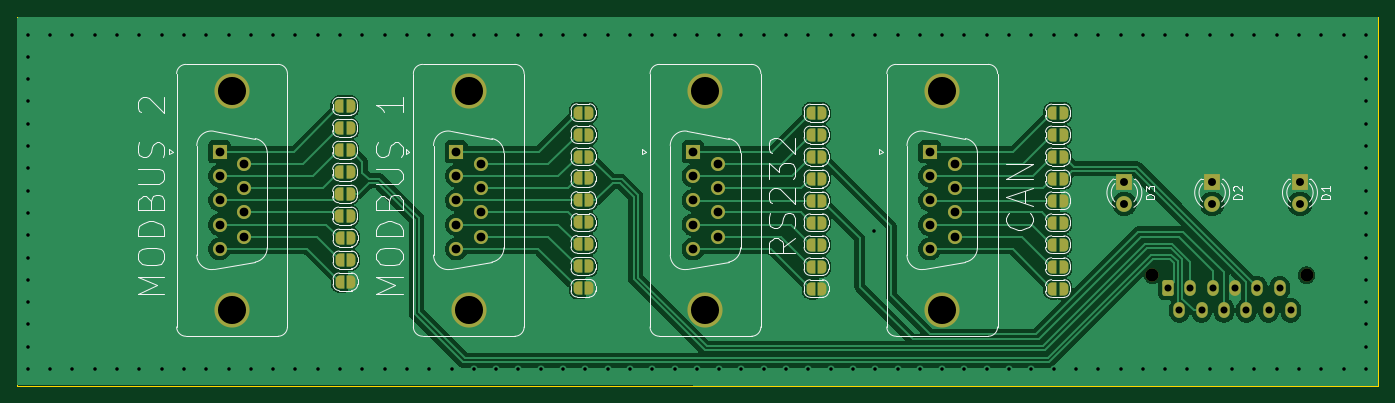
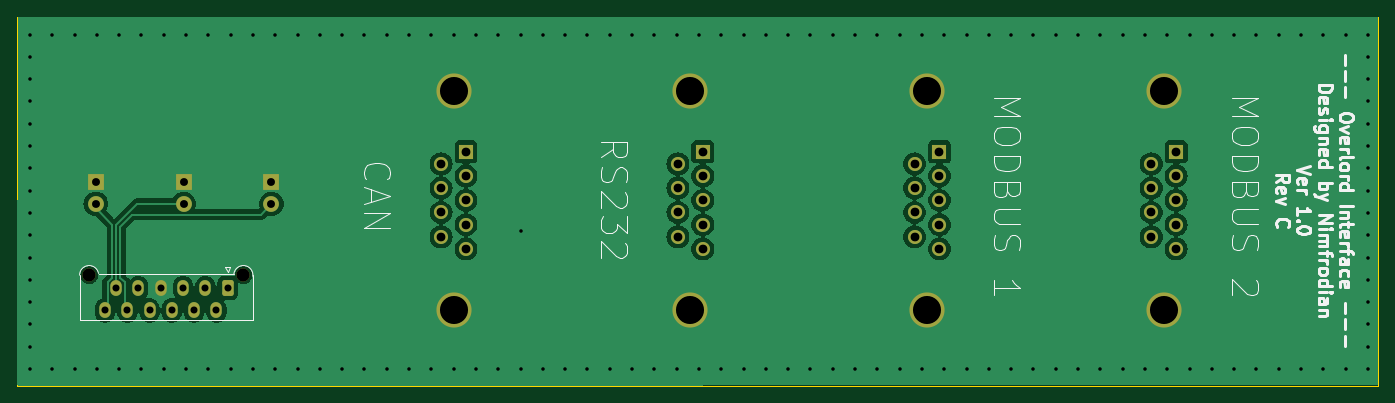
Circuit board: 11 layer files. Board 155.0 x 42.0 mm.
- bottom_copper: OverlordInterface-B_Cu.gbl (83282 bytes)
- bottom_mask: OverlordInterface-B_Mask.gbs (3029 bytes)
- paste: OverlordInterface-B_Paste.gbp (496 bytes)
- bottom_silk: OverlordInterface-B_Silkscreen.gbo (37309 bytes)
- outline: OverlordInterface-Edge_Cuts.gm1 (656 bytes)
- top_copper: OverlordInterface-F_Cu.gtl (102939 bytes)
- top_mask: OverlordInterface-F_Mask.gts (6069 bytes)
- paste: OverlordInterface-F_Paste.gtp (496 bytes)
- top_silk: OverlordInterface-F_Silkscreen.gto (45991 bytes)
- drill: OverlordInterface-NPTH.drl (365 bytes)
- drill: OverlordInterface-PTH.drl (3851 bytes)

=== bottom_copper: OverlordInterface-B_Cu.gbl (83282 bytes, source omitted) ===
=== bottom_mask: OverlordInterface-B_Mask.gbs (3029 bytes, source withheld) ===
=== paste: OverlordInterface-B_Paste.gbp ===
G04 #@! TF.GenerationSoftware,KiCad,Pcbnew,8.0.8*
G04 #@! TF.CreationDate,2025-02-25T20:07:16+01:00*
G04 #@! TF.ProjectId,OverlordInterface,4f766572-6c6f-4726-9449-6e7465726661,rev?*
G04 #@! TF.SameCoordinates,Original*
G04 #@! TF.FileFunction,Paste,Bot*
G04 #@! TF.FilePolarity,Positive*
%FSLAX46Y46*%
G04 Gerber Fmt 4.6, Leading zero omitted, Abs format (unit mm)*
G04 Created by KiCad (PCBNEW 8.0.8) date 2025-02-25 20:07:16*
%MOMM*%
%LPD*%
G01*
G04 APERTURE LIST*
G04 APERTURE END LIST*
M02*

=== bottom_silk: OverlordInterface-B_Silkscreen.gbo (37309 bytes, source omitted) ===
=== outline: OverlordInterface-Edge_Cuts.gm1 ===
G04 #@! TF.GenerationSoftware,KiCad,Pcbnew,8.0.8*
G04 #@! TF.CreationDate,2025-02-25T20:07:16+01:00*
G04 #@! TF.ProjectId,OverlordInterface,4f766572-6c6f-4726-9449-6e7465726661,rev?*
G04 #@! TF.SameCoordinates,Original*
G04 #@! TF.FileFunction,Profile,NP*
%FSLAX46Y46*%
G04 Gerber Fmt 4.6, Leading zero omitted, Abs format (unit mm)*
G04 Created by KiCad (PCBNEW 8.0.8) date 2025-02-25 20:07:16*
%MOMM*%
%LPD*%
G01*
G04 APERTURE LIST*
G04 #@! TA.AperFunction,Profile*
%ADD10C,0.100000*%
G04 #@! TD*
G04 APERTURE END LIST*
D10*
X75750000Y-72290000D02*
X230750000Y-72290000D01*
X230750000Y-114290000D01*
X75750000Y-114290000D01*
X75750000Y-72290000D01*
M02*

=== top_copper: OverlordInterface-F_Cu.gtl (102939 bytes, source omitted) ===
=== top_mask: OverlordInterface-F_Mask.gts ===
G04 #@! TF.GenerationSoftware,KiCad,Pcbnew,8.0.8*
G04 #@! TF.CreationDate,2025-02-25T20:07:16+01:00*
G04 #@! TF.ProjectId,OverlordInterface,4f766572-6c6f-4726-9449-6e7465726661,rev?*
G04 #@! TF.SameCoordinates,Original*
G04 #@! TF.FileFunction,Soldermask,Top*
G04 #@! TF.FilePolarity,Negative*
%FSLAX46Y46*%
G04 Gerber Fmt 4.6, Leading zero omitted, Abs format (unit mm)*
G04 Created by KiCad (PCBNEW 8.0.8) date 2025-02-25 20:07:16*
%MOMM*%
%LPD*%
G01*
G04 APERTURE LIST*
G04 Aperture macros list*
%AMRoundRect*
0 Rectangle with rounded corners*
0 $1 Rounding radius*
0 $2 $3 $4 $5 $6 $7 $8 $9 X,Y pos of 4 corners*
0 Add a 4 corners polygon primitive as box body*
4,1,4,$2,$3,$4,$5,$6,$7,$8,$9,$2,$3,0*
0 Add four circle primitives for the rounded corners*
1,1,$1+$1,$2,$3*
1,1,$1+$1,$4,$5*
1,1,$1+$1,$6,$7*
1,1,$1+$1,$8,$9*
0 Add four rect primitives between the rounded corners*
20,1,$1+$1,$2,$3,$4,$5,0*
20,1,$1+$1,$4,$5,$6,$7,0*
20,1,$1+$1,$6,$7,$8,$9,0*
20,1,$1+$1,$8,$9,$2,$3,0*%
%AMFreePoly0*
4,1,19,0.500000,-0.750000,0.000000,-0.750000,0.000000,-0.744911,-0.071157,-0.744911,-0.207708,-0.704816,-0.327430,-0.627875,-0.420627,-0.520320,-0.479746,-0.390866,-0.500000,-0.250000,-0.500000,0.250000,-0.479746,0.390866,-0.420627,0.520320,-0.327430,0.627875,-0.207708,0.704816,-0.071157,0.744911,0.000000,0.744911,0.000000,0.750000,0.500000,0.750000,0.500000,-0.750000,0.500000,-0.750000,
$1*%
%AMFreePoly1*
4,1,19,0.000000,0.744911,0.071157,0.744911,0.207708,0.704816,0.327430,0.627875,0.420627,0.520320,0.479746,0.390866,0.500000,0.250000,0.500000,-0.250000,0.479746,-0.390866,0.420627,-0.520320,0.327430,-0.627875,0.207708,-0.704816,0.071157,-0.744911,0.000000,-0.744911,0.000000,-0.750000,-0.500000,-0.750000,-0.500000,0.750000,0.000000,0.750000,0.000000,0.744911,0.000000,0.744911,
$1*%
G04 Aperture macros list end*
%ADD10FreePoly0,180.000000*%
%ADD11FreePoly1,180.000000*%
%ADD12R,1.800000X1.800000*%
%ADD13C,1.800000*%
%ADD14C,4.000000*%
%ADD15R,1.600000X1.600000*%
%ADD16C,1.600000*%
%ADD17C,1.500000*%
%ADD18RoundRect,0.250000X-0.400000X0.650000X-0.400000X-0.650000X0.400000X-0.650000X0.400000X0.650000X0*%
%ADD19O,1.300000X1.800000*%
G04 APERTURE END LIST*
D10*
X140849999Y-95705000D03*
D11*
X139550001Y-95705000D03*
D10*
X113699999Y-82468375D03*
D11*
X112400001Y-82468375D03*
D12*
X211830000Y-91055000D03*
D13*
X211830000Y-93595000D03*
D10*
X140849999Y-88205000D03*
D11*
X139550001Y-88205000D03*
D10*
X113699999Y-92468373D03*
D11*
X112400001Y-92468373D03*
D10*
X167399998Y-98240000D03*
D11*
X166100000Y-98240000D03*
D10*
X194899998Y-100740000D03*
D11*
X193600000Y-100740000D03*
D12*
X221830000Y-91055000D03*
D13*
X221830000Y-93595000D03*
D10*
X194899998Y-88240000D03*
D11*
X193600000Y-88240000D03*
D10*
X194899998Y-90740000D03*
D11*
X193600000Y-90740000D03*
D10*
X194899998Y-93240000D03*
D11*
X193600000Y-93240000D03*
D10*
X140849999Y-98205000D03*
D11*
X139550001Y-98205000D03*
D10*
X140849999Y-90705000D03*
D11*
X139550001Y-90705000D03*
D14*
X100190000Y-105695000D03*
X100190000Y-80695000D03*
D15*
X98770000Y-87655000D03*
D16*
X98770000Y-90425000D03*
X98770000Y-93195000D03*
X98770000Y-95965000D03*
X98770000Y-98735000D03*
X101610000Y-89040000D03*
X101610000Y-91810000D03*
X101610000Y-94580000D03*
X101610000Y-97350000D03*
D14*
X181080000Y-105695000D03*
X181080000Y-80695000D03*
D15*
X179660000Y-87655000D03*
D16*
X179660000Y-90425000D03*
X179660000Y-93195000D03*
X179660000Y-95965000D03*
X179660000Y-98735000D03*
X182500000Y-89040000D03*
X182500000Y-91810000D03*
X182500000Y-94580000D03*
X182500000Y-97350000D03*
D10*
X194899998Y-98240000D03*
D11*
X193600000Y-98240000D03*
D14*
X127153333Y-105695000D03*
X127153333Y-80695000D03*
D15*
X125733333Y-87655000D03*
D16*
X125733333Y-90425000D03*
X125733333Y-93195000D03*
X125733333Y-95965000D03*
X125733333Y-98735000D03*
X128573333Y-89040000D03*
X128573333Y-91810000D03*
X128573333Y-94580000D03*
X128573333Y-97350000D03*
D10*
X167399998Y-100740000D03*
D11*
X166100000Y-100740000D03*
D10*
X167399998Y-88240000D03*
D11*
X166100000Y-88240000D03*
D10*
X194899998Y-85740000D03*
D11*
X193600000Y-85740000D03*
D10*
X113699999Y-87468376D03*
D11*
X112400001Y-87468376D03*
D10*
X140849999Y-100705000D03*
D11*
X139550001Y-100705000D03*
D10*
X113699999Y-89968373D03*
D11*
X112400001Y-89968373D03*
D10*
X167399997Y-103240000D03*
D11*
X166099999Y-103240000D03*
D10*
X140849999Y-103205000D03*
D11*
X139550001Y-103205000D03*
D14*
X154116666Y-105695000D03*
X154116666Y-80695000D03*
D15*
X152696666Y-87655000D03*
D16*
X152696666Y-90425000D03*
X152696666Y-93195000D03*
X152696666Y-95965000D03*
X152696666Y-98735000D03*
X155536666Y-89040000D03*
X155536666Y-91810000D03*
X155536666Y-94580000D03*
X155536666Y-97350000D03*
D10*
X167399998Y-85740000D03*
D11*
X166100000Y-85740000D03*
D10*
X194899998Y-83240000D03*
D11*
X193600000Y-83240000D03*
D10*
X140849999Y-85705000D03*
D11*
X139550001Y-85705000D03*
D10*
X113750000Y-102468375D03*
D11*
X112450002Y-102468375D03*
D10*
X194899998Y-103240000D03*
D11*
X193600000Y-103240000D03*
D10*
X167399998Y-95740000D03*
D11*
X166100000Y-95740000D03*
D10*
X167399998Y-93240000D03*
D11*
X166100000Y-93240000D03*
D10*
X167399998Y-90740000D03*
D11*
X166100000Y-90740000D03*
D12*
X201830000Y-91055000D03*
D13*
X201830000Y-93595000D03*
D10*
X113750000Y-99968375D03*
D11*
X112450002Y-99968375D03*
D10*
X113749999Y-97468376D03*
D11*
X112450001Y-97468376D03*
D10*
X140849999Y-83205000D03*
D11*
X139550001Y-83205000D03*
D10*
X140849999Y-93205000D03*
D11*
X139550001Y-93205000D03*
D10*
X113699999Y-94968373D03*
D11*
X112400001Y-94968373D03*
D10*
X167399998Y-83240000D03*
D11*
X166100000Y-83240000D03*
D10*
X194899998Y-95740000D03*
D11*
X193600000Y-95740000D03*
D10*
X113699999Y-84968376D03*
D11*
X112400001Y-84968376D03*
D17*
X222590001Y-101710000D03*
X205020001Y-101710000D03*
D18*
X206820001Y-103190000D03*
D19*
X208090001Y-105730000D03*
X209360001Y-103190000D03*
X210630001Y-105730000D03*
X211900000Y-103190000D03*
X213170001Y-105730000D03*
X214440001Y-103190000D03*
X215710001Y-105730000D03*
X216980001Y-103190000D03*
X218250001Y-105730000D03*
X219520001Y-103190000D03*
X220790001Y-105730000D03*
M02*

=== paste: OverlordInterface-F_Paste.gtp ===
G04 #@! TF.GenerationSoftware,KiCad,Pcbnew,8.0.8*
G04 #@! TF.CreationDate,2025-02-25T20:07:16+01:00*
G04 #@! TF.ProjectId,OverlordInterface,4f766572-6c6f-4726-9449-6e7465726661,rev?*
G04 #@! TF.SameCoordinates,Original*
G04 #@! TF.FileFunction,Paste,Top*
G04 #@! TF.FilePolarity,Positive*
%FSLAX46Y46*%
G04 Gerber Fmt 4.6, Leading zero omitted, Abs format (unit mm)*
G04 Created by KiCad (PCBNEW 8.0.8) date 2025-02-25 20:07:16*
%MOMM*%
%LPD*%
G01*
G04 APERTURE LIST*
G04 APERTURE END LIST*
M02*

=== top_silk: OverlordInterface-F_Silkscreen.gto (45991 bytes, source omitted) ===
=== drill: OverlordInterface-NPTH.drl ===
M48
; DRILL file {KiCad 8.0.8} date 2025-02-25T20:07:18+0100
; FORMAT={-:-/ absolute / metric / decimal}
; #@! TF.CreationDate,2025-02-25T20:07:18+01:00
; #@! TF.GenerationSoftware,Kicad,Pcbnew,8.0.8
; #@! TF.FileFunction,NonPlated,1,2,NPTH
FMAT,2
METRIC
; #@! TA.AperFunction,NonPlated,NPTH,ComponentDrill
T1C1.500
%
G90
G05
T1
X205.02Y-101.71
X222.59Y-101.71
M30

=== drill: OverlordInterface-PTH.drl ===
M48
; DRILL file {KiCad 8.0.8} date 2025-02-25T20:07:18+0100
; FORMAT={-:-/ absolute / metric / decimal}
; #@! TF.CreationDate,2025-02-25T20:07:18+01:00
; #@! TF.GenerationSoftware,Kicad,Pcbnew,8.0.8
; #@! TF.FileFunction,Plated,1,2,PTH
FMAT,2
METRIC
; #@! TA.AperFunction,Plated,PTH,ViaDrill
T1C0.400
; #@! TA.AperFunction,Plated,PTH,ComponentDrill
T2C0.800
; #@! TA.AperFunction,Plated,PTH,ComponentDrill
T3C0.900
; #@! TA.AperFunction,Plated,PTH,ComponentDrill
T4C1.000
; #@! TA.AperFunction,Plated,PTH,ComponentDrill
T5C3.200
%
G90
G05
T1
X76.93Y-74.31
X76.93Y-76.85
X76.93Y-79.39
X76.93Y-81.93
X76.93Y-84.47
X76.93Y-87.01
X76.93Y-89.55
X76.93Y-92.09
X76.93Y-94.63
X76.93Y-97.17
X76.93Y-99.71
X76.93Y-102.25
X76.93Y-104.79
X76.93Y-107.33
X76.93Y-109.87
X76.93Y-112.41
X79.47Y-74.31
X79.47Y-112.41
X82.01Y-74.31
X82.01Y-112.41
X84.55Y-74.31
X84.55Y-112.41
X87.09Y-74.31
X87.09Y-112.41
X89.63Y-74.31
X89.63Y-112.41
X92.17Y-74.31
X92.17Y-112.41
X94.71Y-74.31
X94.71Y-112.41
X97.25Y-74.31
X97.25Y-112.41
X99.79Y-74.31
X99.79Y-112.41
X102.33Y-74.31
X102.33Y-112.41
X104.87Y-74.31
X104.87Y-112.41
X107.41Y-74.31
X107.41Y-112.41
X109.95Y-74.31
X109.95Y-112.41
X112.49Y-74.31
X112.49Y-112.41
X115.03Y-74.31
X115.03Y-112.41
X117.57Y-74.31
X117.57Y-112.41
X120.11Y-74.31
X120.11Y-112.41
X122.65Y-74.31
X122.65Y-112.41
X125.19Y-74.31
X125.19Y-112.41
X127.73Y-74.31
X127.73Y-112.41
X130.27Y-74.31
X130.27Y-112.41
X132.81Y-74.31
X132.81Y-112.41
X135.35Y-74.31
X135.35Y-112.41
X137.89Y-74.31
X137.89Y-112.41
X140.43Y-74.31
X140.43Y-112.41
X142.97Y-74.31
X142.97Y-112.41
X145.51Y-74.31
X145.51Y-112.41
X148.05Y-74.31
X148.05Y-112.41
X150.59Y-74.31
X150.59Y-112.41
X153.13Y-74.31
X153.13Y-112.41
X155.67Y-74.31
X155.67Y-112.41
X158.21Y-74.31
X158.21Y-112.41
X160.75Y-74.31
X160.75Y-112.41
X163.29Y-74.31
X163.29Y-112.41
X165.83Y-74.31
X165.83Y-112.41
X168.37Y-74.31
X168.37Y-112.41
X170.91Y-74.31
X170.91Y-112.41
X173.35Y-96.69
X173.45Y-74.31
X173.45Y-112.41
X175.99Y-74.31
X175.99Y-112.41
X178.53Y-74.31
X178.53Y-112.41
X181.07Y-74.31
X181.07Y-112.41
X183.61Y-74.31
X183.61Y-112.41
X186.15Y-74.31
X186.15Y-112.41
X188.69Y-74.31
X188.69Y-112.41
X191.23Y-74.31
X191.23Y-112.41
X193.77Y-74.31
X193.77Y-112.41
X196.31Y-74.31
X196.31Y-112.41
X198.85Y-74.31
X198.85Y-112.41
X201.39Y-74.31
X201.39Y-112.41
X203.93Y-74.31
X203.93Y-112.41
X206.47Y-74.31
X206.47Y-112.41
X209.01Y-74.31
X209.01Y-112.41
X211.55Y-74.31
X211.55Y-112.41
X214.09Y-74.31
X214.09Y-112.41
X216.63Y-74.31
X216.63Y-112.41
X219.17Y-74.31
X219.17Y-112.41
X221.71Y-74.31
X221.71Y-112.41
X224.25Y-74.31
X224.25Y-112.41
X226.79Y-74.31
X226.79Y-112.41
X229.33Y-74.31
X229.33Y-76.85
X229.33Y-79.39
X229.33Y-81.93
X229.33Y-84.47
X229.33Y-87.01
X229.33Y-89.55
X229.33Y-92.09
X229.33Y-94.63
X229.33Y-97.17
X229.33Y-99.71
X229.33Y-102.25
X229.33Y-104.79
X229.33Y-107.33
X229.33Y-109.87
X229.33Y-112.41
T2
X206.82Y-103.19
X208.09Y-105.73
X209.36Y-103.19
X210.63Y-105.73
X211.9Y-103.19
X213.17Y-105.73
X214.44Y-103.19
X215.71Y-105.73
X216.98Y-103.19
X218.25Y-105.73
X219.52Y-103.19
X220.79Y-105.73
T3
X201.83Y-91.055
X201.83Y-93.595
X211.83Y-91.055
X211.83Y-93.595
X221.83Y-91.055
X221.83Y-93.595
T4
X98.77Y-87.655
X98.77Y-90.425
X98.77Y-93.195
X98.77Y-95.965
X98.77Y-98.735
X101.61Y-89.04
X101.61Y-91.81
X101.61Y-94.58
X101.61Y-97.35
X125.733Y-87.655
X125.733Y-90.425
X125.733Y-93.195
X125.733Y-95.965
X125.733Y-98.735
X128.573Y-89.04
X128.573Y-91.81
X128.573Y-94.58
X128.573Y-97.35
X152.697Y-87.655
X152.697Y-90.425
X152.697Y-93.195
X152.697Y-95.965
X152.697Y-98.735
X155.537Y-89.04
X155.537Y-91.81
X155.537Y-94.58
X155.537Y-97.35
X179.66Y-87.655
X179.66Y-90.425
X179.66Y-93.195
X179.66Y-95.965
X179.66Y-98.735
X182.5Y-89.04
X182.5Y-91.81
X182.5Y-94.58
X182.5Y-97.35
T5
X100.19Y-80.695
X100.19Y-105.695
X127.153Y-80.695
X127.153Y-105.695
X154.117Y-80.695
X154.117Y-105.695
X181.08Y-80.695
X181.08Y-105.695
M30

